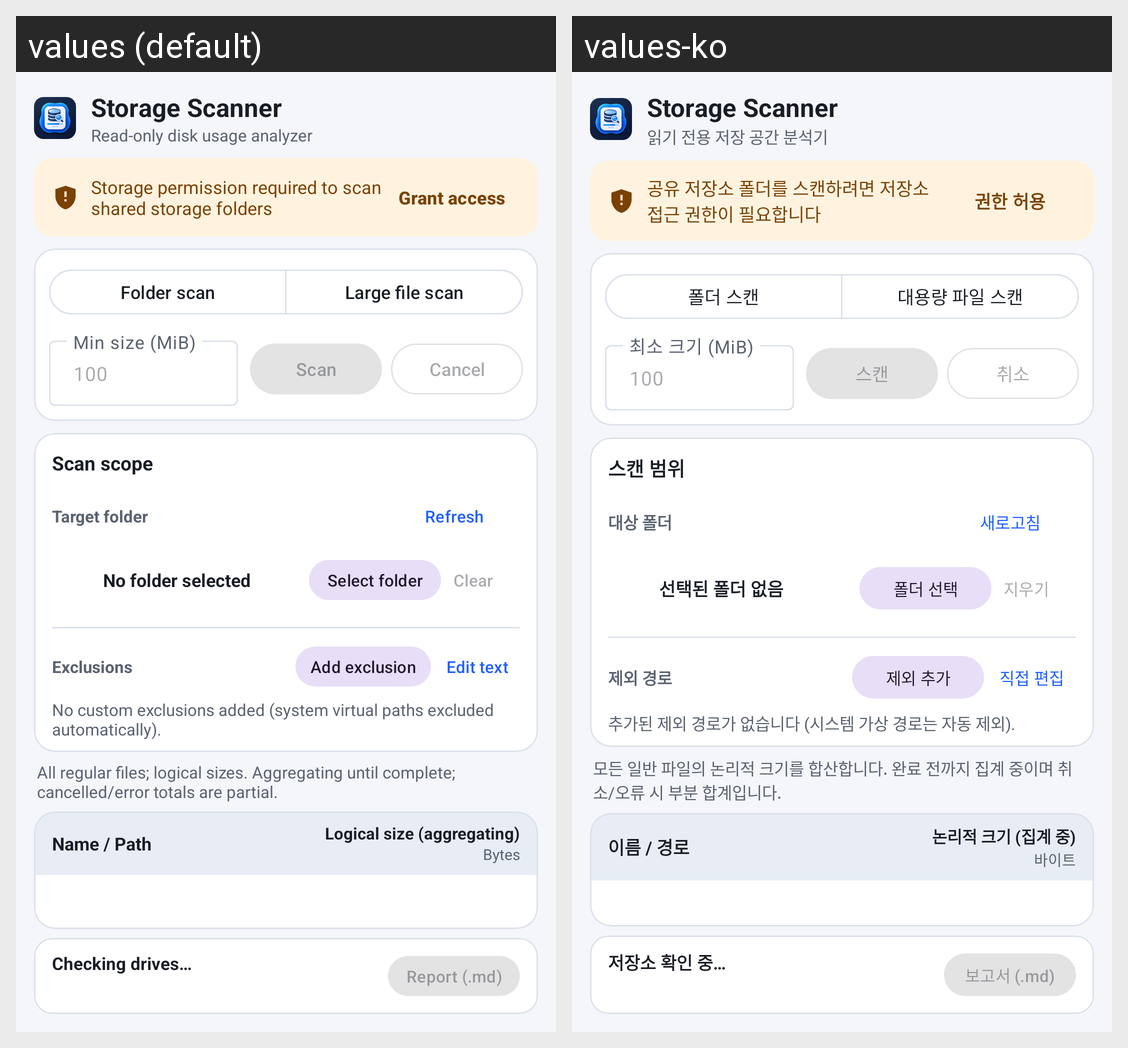

Strings drawn on this Android screen and how each of the app's shown locales translates them:
Android screen res/layout/activity_main.xml rendered under 2 locales, left to right: values (default), values-ko. Device: Nexus 5 (rendered at 1080×1920; each locale shown at half size, 540×960, under a caption strip naming it); theme Theme.StorageTracking.
Strings drawn on this screen, with the default value and each locale's value (text and hints the layout hard-codes, and strings that could not be matched under every locale, appear in the picture but are not listed):

app_name
  values: Storage Scanner
  values-ko: Storage Scanner

app_subtitle_readonly
  values: Read-only disk usage analyzer
  values-ko: 읽기 전용 저장 공간 분석기

permission_required
  values: Storage permission required to scan shared storage folders
  values-ko: 공유 저장소 폴더를 스캔하려면 저장소 접근 권한이 필요합니다

action_grant_access
  values: Grant access
  values-ko: 권한 허용

mode_folder_scan
  values: Folder scan
  values-ko: 폴더 스캔

mode_file_scan
  values: Large file scan
  values-ko: 대용량 파일 스캔

label_min_size_mib
  values: Min size (MiB)
  values-ko: 최소 크기 (MiB)

default_min_size_mib
  values: 100
  values-ko: 100

action_scan_restart
  values: Scan
  values-ko: 스캔

action_cancel
  values: Cancel
  values-ko: 취소

label_scan_scope
  values: Scan scope
  values-ko: 스캔 범위

label_folder
  values: Target folder
  values-ko: 대상 폴더

action_refresh_drives
  values: Refresh
  values-ko: 새로고침

no_folder_selected
  values: No folder selected
  values-ko: 선택된 폴더 없음

action_select_folder
  values: Select folder
  values-ko: 폴더 선택

action_clear
  values: Clear
  values-ko: 지우기

action_exclusions
  values: Exclusions
  values-ko: 제외 경로

action_add_exclusion
  values: Add exclusion
  values-ko: 제외 추가

action_edit_paths
  values: Edit text
  values-ko: 직접 편집

hint_no_exclusions
  values: No custom exclusions added (system virtual paths excluded automatically).
  values-ko: 추가된 제외 경로가 없습니다 (시스템 가상 경로는 자동 제외).

meaning_folder_mode
  values: All regular files; logical sizes. Aggregating until complete; cancelled/error totals are partial.
  values-ko: 모든 일반 파일의 논리적 크기를 합산합니다. 완료 전까지 집계 중이며 취소/오류 시 부분 합계입니다.

heading_name_path
  values: Name / Path
  values-ko: 이름 / 경로

heading_logical_size_aggregating
  values: Logical size (aggregating)
  values-ko: 논리적 크기 (집계 중)

heading_bytes
  values: Bytes
  values-ko: 바이트

status_checking_drives
  values: Checking drives…
  values-ko: 저장소 확인 중…

action_export_md
  values: Report (.md)
  values-ko: 보고서 (.md)
